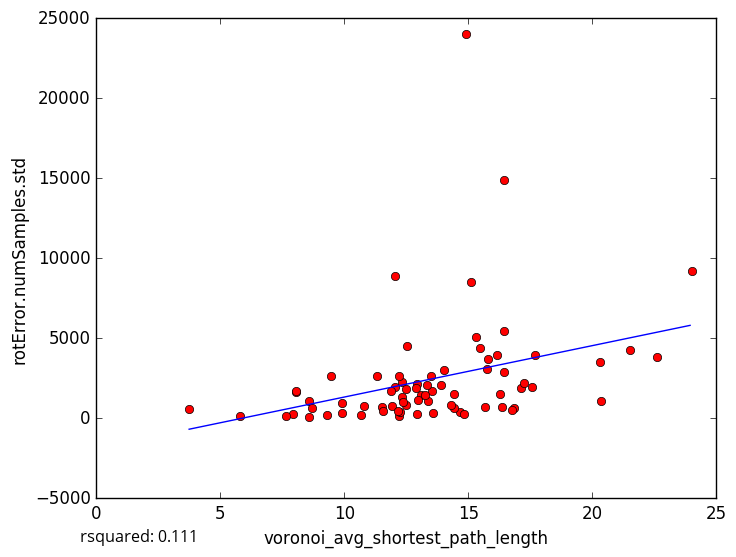

Source data for this figure (header and first rows):
voronoi_avg_shortest_path_length, rotError.numSamples.std
12.51, 4497
13.36, 1069
12.91, 257.9
5.785, 141.9
9.303, 182.9
12.32, 2244
16.15, 3936
16.42, 2875
14.65, 363.8
12.21, 147.3
11.31, 2626
8.588, 108.1
8.577, 1084
10.68, 180.8
7.915, 273.7
8.675, 643
16.37, 702.5
14.42, 1510
16.43, 14873
11.51, 720.8
24.01, 9226
14.02, 3023
9.465, 2651
14.92, 24044
8.041, 1616
12.04, 8919
8.043, 1726
17.11, 1863
16.85, 624.2
14.44, 620.5
14.28, 857
15.32, 5104
17.55, 1966
20.33, 1057
16.29, 1484
17.69, 3961
7.649, 165.8
12.94, 2139
13.1, 1429
9.901, 968.2
16.45, 5433
22.6, 3843
12.5, 1817
15.68, 691.5
15.1, 8506
15.78, 3723
12.03, 1936
15.47, 4393
11.88, 1687
13.92, 2072
12.23, 383.6
10.8, 786.7
12.87, 1918
17.25, 2175
11.93, 748.4
13.49, 2609
12.31, 1354
16.76, 490.1
12.17, 432.5
11.54, 473.1
... 18 more rows
